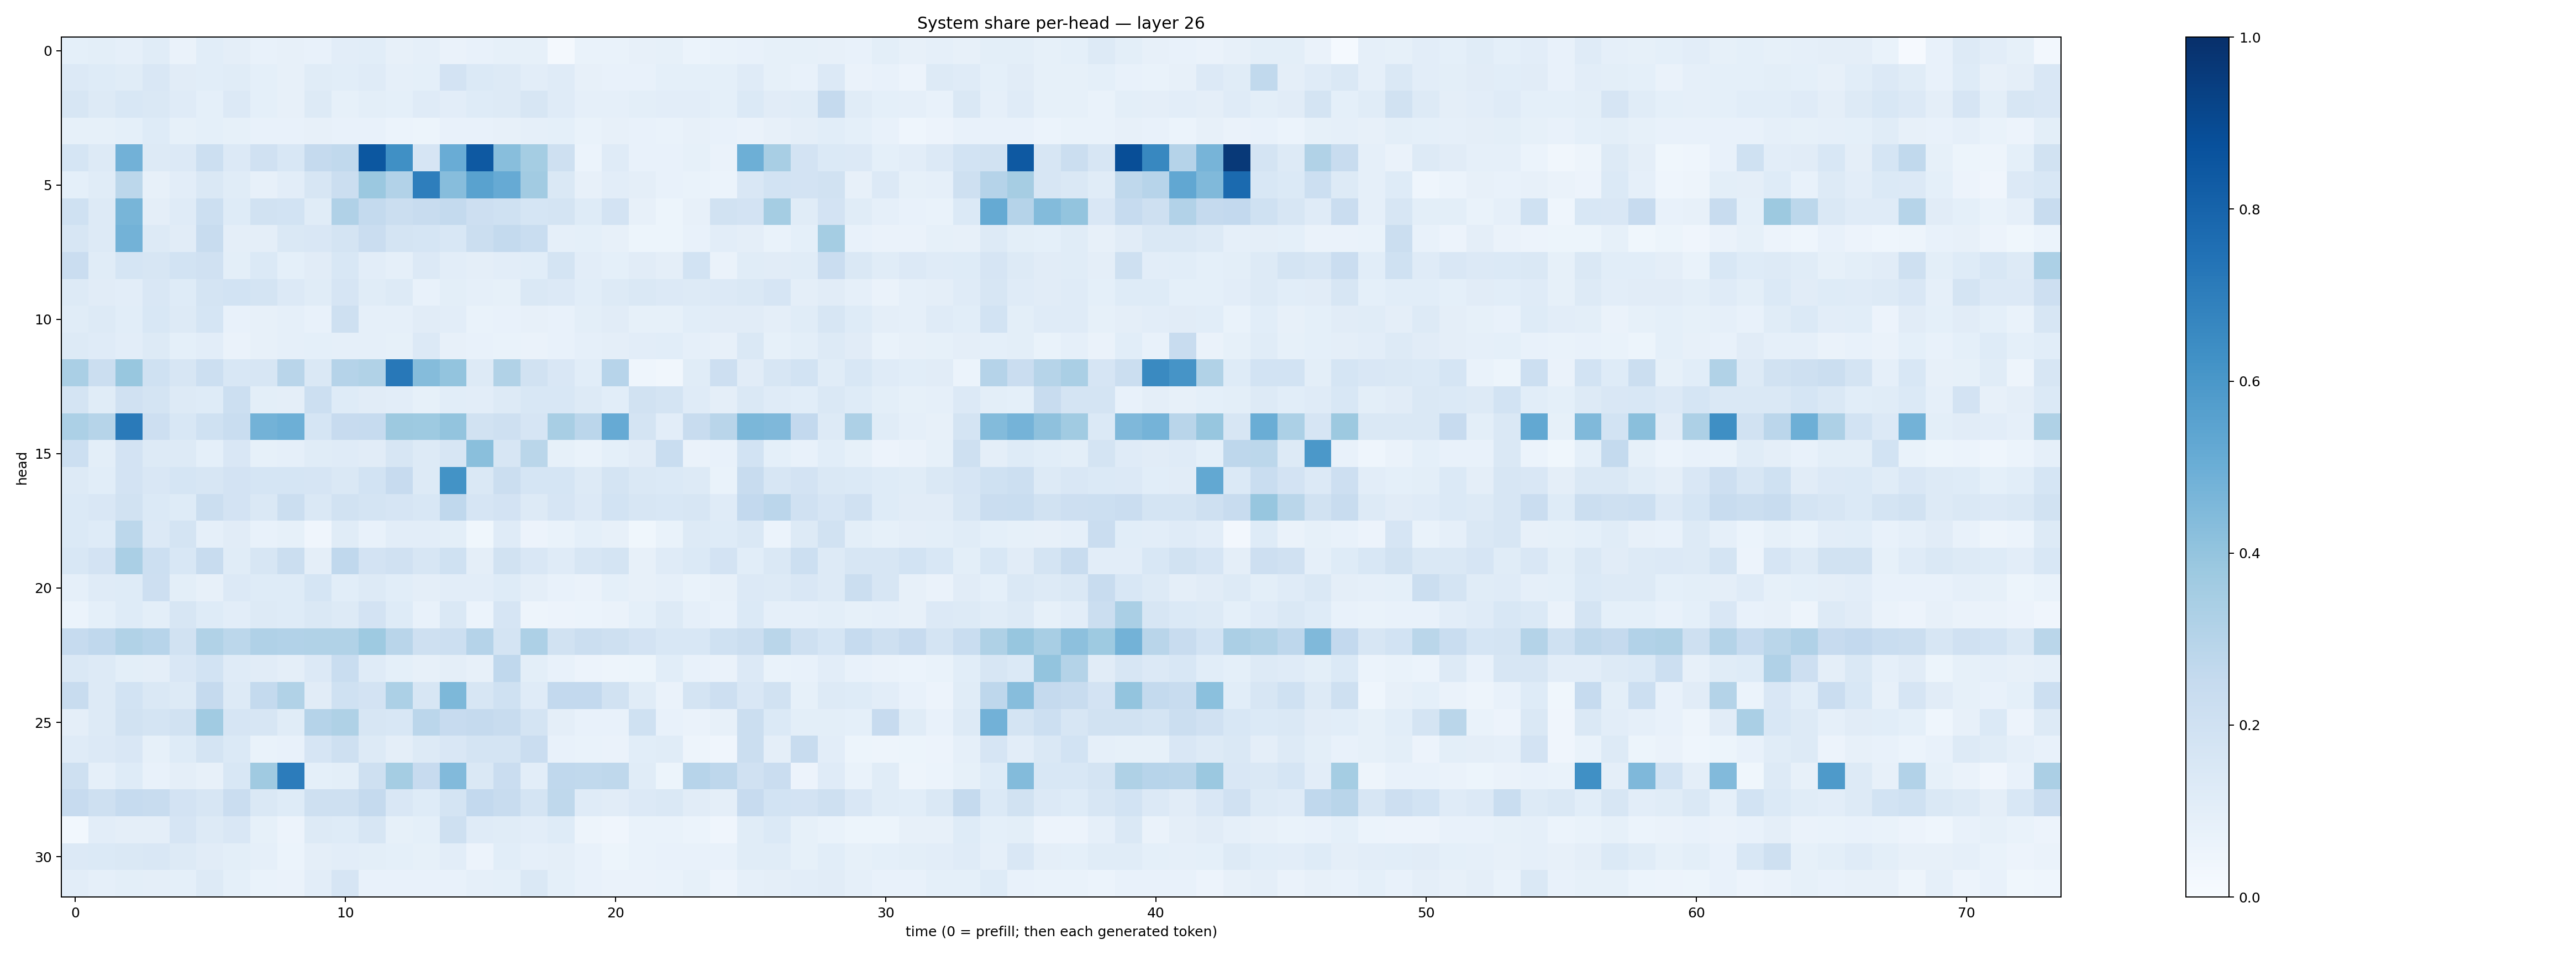

The file beside this chart, header and first rows:
0.09068344, 0.097855136, 0.08905365, 0.113473155, 0.06293021, 0.106550224, 0.09409357, 0.07696704, 0.079566404, 0.077779785, 0.104964145, 0.10589309, 0.081168644, 0.08729358, 0.06341227, 0.07314689, 0.08222702, 0.0850366, 0.017048396, 0.06928214, 0.067669906, 0.07841999, 0.083082944, 0.06229889
0.136, 0.1222, 0.1144, 0.1493, 0.1103, 0.1056, 0.1164, 0.09076, 0.08202, 0.1148, 0.1056, 0.1187, 0.08729, 0.09374, 0.1827, 0.1373, 0.1296, 0.1029, 0.12, 0.08167, 0.07683, 0.07732, 0.09218, 0.09253
0.162, 0.1282, 0.1543, 0.1424, 0.1198, 0.09154, 0.1356, 0.09225, 0.08168, 0.1268, 0.08543, 0.09964, 0.09342, 0.1174, 0.104, 0.1235, 0.1298, 0.1591, 0.1203, 0.08631, 0.08849, 0.09894, 0.1052, 0.1031
0.085, 0.08404, 0.09209, 0.124, 0.0824, 0.09174, 0.08454, 0.07366, 0.07645, 0.08023, 0.0747, 0.07414, 0.06164, 0.05296, 0.0771, 0.07281, 0.07908, 0.0874, 0.08996, 0.0667, 0.08088, 0.07766, 0.06934, 0.08195
0.1682, 0.1305, 0.4824, 0.1265, 0.1341, 0.2183, 0.1362, 0.1964, 0.1558, 0.2511, 0.2641, 0.8493, 0.6321, 0.1652, 0.5074, 0.8415, 0.4259, 0.3516, 0.2068, 0.06029, 0.1179, 0.07234, 0.07265, 0.08398
0.0935, 0.117, 0.2781, 0.07892, 0.104, 0.1412, 0.1166, 0.08044, 0.1047, 0.1639, 0.2265, 0.3803, 0.3092, 0.6985, 0.4315, 0.5521, 0.5135, 0.3601, 0.1426, 0.08164, 0.1041, 0.09521, 0.07035, 0.06988
0.2019, 0.1254, 0.4656, 0.09635, 0.1202, 0.2171, 0.1241, 0.1905, 0.1855, 0.1145, 0.3181, 0.255, 0.2209, 0.2374, 0.2569, 0.2139, 0.2018, 0.1686, 0.174, 0.1215, 0.1836, 0.08157, 0.05201, 0.08084
0.1593, 0.1292, 0.4786, 0.1323, 0.111, 0.2373, 0.09693, 0.09667, 0.1413, 0.1498, 0.1722, 0.2287, 0.1728, 0.1704, 0.1539, 0.2261, 0.2566, 0.2324, 0.08711, 0.09252, 0.08084, 0.05223, 0.05302, 0.07475
0.2275, 0.1171, 0.1709, 0.1577, 0.1859, 0.1962, 0.09984, 0.1369, 0.09108, 0.1096, 0.1532, 0.1045, 0.08975, 0.1331, 0.1033, 0.09615, 0.1035, 0.1086, 0.1797, 0.1047, 0.09087, 0.1125, 0.0948, 0.1869
0.1286, 0.1125, 0.1046, 0.1522, 0.1244, 0.1732, 0.1866, 0.179, 0.136, 0.115, 0.1669, 0.1159, 0.1258, 0.07412, 0.1008, 0.08719, 0.0834, 0.1429, 0.1353, 0.1059, 0.1292, 0.1441, 0.1339, 0.1307
0.1166, 0.1305, 0.1085, 0.1526, 0.1325, 0.1686, 0.07555, 0.08066, 0.08651, 0.07121, 0.2052, 0.08911, 0.08918, 0.1133, 0.1021, 0.06919, 0.07562, 0.08024, 0.07499, 0.09787, 0.1117, 0.08217, 0.08415, 0.1066
0.1272, 0.1185, 0.1025, 0.1323, 0.09246, 0.1033, 0.06495, 0.07896, 0.08811, 0.09127, 0.08687, 0.08699, 0.08263, 0.1357, 0.08055, 0.07656, 0.06663, 0.06335, 0.0733, 0.08908, 0.09475, 0.1045, 0.1065, 0.08695
0.3373, 0.2239, 0.3898, 0.2018, 0.1617, 0.2176, 0.1556, 0.1593, 0.2917, 0.1469, 0.3009, 0.3146, 0.7207, 0.4338, 0.4009, 0.1304, 0.3152, 0.1939, 0.1493, 0.1063, 0.2959, 0.04588, 0.03288, 0.117
0.1765, 0.1142, 0.1963, 0.1784, 0.1277, 0.1215, 0.2168, 0.09794, 0.09765, 0.2164, 0.122, 0.1097, 0.1044, 0.08336, 0.1077, 0.105, 0.128, 0.1525, 0.1536, 0.1279, 0.1093, 0.1936, 0.1791, 0.1179
0.3319, 0.2985, 0.7116, 0.2134, 0.1556, 0.2024, 0.2323, 0.4795, 0.4928, 0.1716, 0.246, 0.248, 0.3772, 0.373, 0.4016, 0.192, 0.2061, 0.1647, 0.3422, 0.2835, 0.5145, 0.1762, 0.1026, 0.2418
0.2154, 0.09808, 0.1822, 0.1323, 0.1312, 0.09098, 0.1492, 0.08224, 0.08709, 0.1154, 0.1182, 0.1121, 0.1607, 0.1289, 0.1569, 0.4228, 0.1569, 0.2857, 0.08331, 0.06818, 0.09114, 0.1107, 0.2337, 0.06466
0.1257, 0.1059, 0.1801, 0.1493, 0.1682, 0.1567, 0.1812, 0.1709, 0.1699, 0.1646, 0.1453, 0.1857, 0.2461, 0.1269, 0.6202, 0.1469, 0.2245, 0.1694, 0.1701, 0.1262, 0.1774, 0.1469, 0.1369, 0.1295
0.1393, 0.1491, 0.1903, 0.1389, 0.1249, 0.225, 0.1822, 0.1483, 0.2251, 0.1476, 0.1933, 0.1757, 0.1679, 0.155, 0.2672, 0.1675, 0.1811, 0.1287, 0.1665, 0.1347, 0.1869, 0.1613, 0.1552, 0.1633
0.1389, 0.1236, 0.2804, 0.1345, 0.1722, 0.08604, 0.1118, 0.07045, 0.08376, 0.04029, 0.114, 0.07261, 0.1025, 0.1023, 0.09783, 0.03872, 0.1193, 0.0558, 0.06878, 0.09374, 0.08117, 0.03866, 0.06894, 0.1316
0.154, 0.1816, 0.3367, 0.2176, 0.1562, 0.2344, 0.1149, 0.1583, 0.2245, 0.0943, 0.2675, 0.1827, 0.1959, 0.157, 0.2027, 0.09653, 0.1906, 0.1505, 0.1201, 0.1588, 0.1723, 0.08041, 0.1178, 0.1399
0.08736, 0.1173, 0.1216, 0.214, 0.09774, 0.08135, 0.1356, 0.1249, 0.1248, 0.1703, 0.1071, 0.1313, 0.1077, 0.09636, 0.1039, 0.1018, 0.1217, 0.09514, 0.07189, 0.06272, 0.08997, 0.07997, 0.08953, 0.06727
0.05998, 0.0916, 0.1213, 0.1001, 0.1607, 0.1222, 0.1024, 0.1264, 0.1223, 0.1483, 0.1327, 0.1818, 0.1241, 0.07643, 0.145, 0.06097, 0.1654, 0.05024, 0.05697, 0.0617, 0.06283, 0.0912, 0.1251, 0.08844
0.2483, 0.2688, 0.3162, 0.2952, 0.1882, 0.3128, 0.278, 0.3196, 0.3094, 0.3136, 0.3163, 0.3723, 0.2901, 0.2097, 0.2161, 0.3044, 0.1768, 0.3244, 0.1939, 0.2256, 0.2075, 0.18, 0.1557, 0.1546
0.1446, 0.1319, 0.1007, 0.09409, 0.1491, 0.1858, 0.1199, 0.1117, 0.0939, 0.1365, 0.2327, 0.1197, 0.09202, 0.0794, 0.09584, 0.07899, 0.2656, 0.1003, 0.07361, 0.05546, 0.05035, 0.05308, 0.107, 0.07069
0.2391, 0.1254, 0.1854, 0.1446, 0.13, 0.2522, 0.1284, 0.2569, 0.3147, 0.1123, 0.2031, 0.1814, 0.3299, 0.1589, 0.4541, 0.1605, 0.2003, 0.1201, 0.2585, 0.2579, 0.1881, 0.1145, 0.06395, 0.1784
0.09516, 0.1288, 0.1927, 0.1736, 0.1945, 0.3637, 0.1672, 0.1637, 0.117, 0.3028, 0.3222, 0.1617, 0.1546, 0.2836, 0.2428, 0.2524, 0.2409, 0.1737, 0.0944, 0.07587, 0.07594, 0.2003, 0.07154, 0.06461
0.1187, 0.136, 0.1492, 0.08272, 0.1224, 0.1746, 0.1374, 0.06719, 0.07664, 0.1643, 0.2069, 0.1307, 0.09614, 0.1269, 0.1514, 0.1736, 0.1752, 0.2275, 0.07478, 0.06948, 0.06337, 0.106, 0.1147, 0.04906
0.2062, 0.08789, 0.1216, 0.07068, 0.09452, 0.08005, 0.1533, 0.3704, 0.706, 0.09085, 0.09998, 0.2072, 0.3553, 0.2453, 0.4428, 0.1473, 0.2303, 0.1053, 0.2678, 0.2655, 0.2724, 0.1133, 0.05192, 0.2961
0.2456, 0.2101, 0.2495, 0.2395, 0.18, 0.1566, 0.2287, 0.1456, 0.1227, 0.2109, 0.2042, 0.2516, 0.1493, 0.1212, 0.1743, 0.259, 0.2359, 0.1776, 0.2699, 0.1196, 0.11, 0.1331, 0.1459, 0.1118
0.02872, 0.1036, 0.09732, 0.09445, 0.1672, 0.1295, 0.1521, 0.08535, 0.05844, 0.1301, 0.1247, 0.1587, 0.08554, 0.09249, 0.2072, 0.118, 0.114, 0.1037, 0.1231, 0.04798, 0.04225, 0.0676, 0.06673, 0.06125
0.1362, 0.1388, 0.1452, 0.1485, 0.1265, 0.1125, 0.0979, 0.08787, 0.06145, 0.09761, 0.1031, 0.1015, 0.0922, 0.08237, 0.1044, 0.05827, 0.1057, 0.08687, 0.09396, 0.07222, 0.0515, 0.06772, 0.07457, 0.07367
0.1021, 0.08907, 0.09861, 0.09586, 0.09118, 0.126, 0.09118, 0.06679, 0.06458, 0.1021, 0.1646, 0.07292, 0.07488, 0.07607, 0.0731, 0.0894, 0.09287, 0.1448, 0.08996, 0.07463, 0.0626, 0.06531, 0.06752, 0.08328
